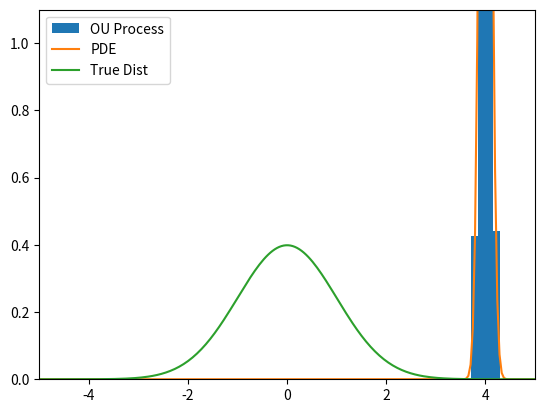

This figure's Python source:
import numpy as np
from numpy.random import normal, uniform

from scipy import sparse
import scipy.stats as stats

import matplotlib.pyplot as plt
import matplotlib.animation as animation
from pandas import * #For visualising arrays easily
import warnings
#######################################
# PDE Approximation

def make_operators(domain_size, space_mesh):
    M, N = domain_size, space_mesh
    dv = 2*M / (N-1)
    assert dv>=0 and dv <= 0.5, "Refine the mesh"
    v = np.arange(-M, M+dv/2, dv)

    _v = np.append(-v[1:-1], [0])
    advection =  (1/dv) * (np.diag(np.append([0], _v)) - np.diag(np.array(_v), k=1) )
    diffusion = (1/(dv**2)) * (-2*np.eye(N) + np.diag(np.ones(N-1), k = -1) + np.diag(np.ones(N-1), k = 1))
    diffusion[0, 0] = -1/(dv**2)
    diffusion[-1, -1] = -1/(dv**2)

    adv = sparse.csr_matrix(advection)

    diff = sparse.csr_matrix(diffusion)

    return v, adv,  diff


def solve_advDif(D, dt, T_end, adv, diff, v, cont_init_dist):
    t=np.arange(0, T_end, dt)
    N=len(v)

    h = np.zeros((N, len(t)))
    dv= v[1] - v[0]
    if (D * dt)/(dv**2) >= 1/2:
        warnings.warn('Method may be unstable, refine parameters\n D*dt/(dv**2) = {}'.format((D * dt)/(dv**2)))
    # Setting Initial condition
    h[:, 0] = cont_init_dist(v)
    mass = []

    for j in range(1, len(t)):
        A = np.eye(N) - 0.5 * dt * (adv + D * diff)
        b = h[:,j-1] + 0.5* dt * (adv + D * diff) * h[:,j-1]
        h[:,j] = np.linalg.solve(A, b)
        if j==1 or j==len(t)-1:
            mass.append(sum(h[:,j]))


    return t, v, h, mass



#################################END of PDE ###################################

#Simulate Particle Model
def OU_process(particles = 50, iterations = 10**2, diffusion = 1, dt = 0.01, disc_init_dist = uniform(size = 50)):
    x = disc_init_dist
    traj = np.zeros((particles, iterations))
    traj[:,0] = x
    for i in range(1,iterations):
        x = x - x*dt + np.sqrt(2*diffusion*dt) * normal(size = particles)
        traj[:,i] = x
    return traj

##################### END of Particle Model #########################################


D=1
T_end = 5
dt = 0.001
domain_size = 5
space_mesh = 224

particles = 500
iterations = int(T_end/dt)

#Initial Distributions
cont_indicator = lambda x: np.array([int(i>=-1 and i<=0) for i in x])
disc_indicator = uniform(low = 4, high=0, size = particles)

cont_normal = lambda x: stats.norm.pdf(x, loc = 4, scale = 0.1)
disc_normal = normal(loc = 4, scale = 0.1, size = particles)


cont_init_dist = cont_normal
disc_init_dist = disc_normal

print('\n####### Solving PDE #########\n' + '#'*39)
print(' Diffusion Coefficient: {:s}'.format(str(D)))
print(' On interval: [-{}, {}]'.format(domain_size, domain_size))
print(' PARAMETERS:')
for p in [('Terminal time', T_end), ('Time Step', dt) , ('Space Mesh Points', space_mesh)]:
    print('  ' + '{:>22}:   {:s}'.format(*map(str,p)))
print('#'*39 + '\n')

v, adv, diff = make_operators(domain_size, space_mesh)
t, v, h, mass = solve_advDif(D, dt, T_end, adv, diff, v, cont_init_dist)


print('\n####### Solving Particle Model #########\n' + '#'*39)
print(' Diffusion Coefficient: {:s}'.format(str(D)))
print(' On interval: [-{}, {}]'.format(domain_size, domain_size))
print(' PARAMETERS:')
for p in [('Particles', particles), ('Iterations', iterations) ]:
    print('  ' + '{:>22}:   {:s}'.format(*map(str,p)))
print('#'*39 + '\n')

traj = OU_process(particles, iterations, diffusion = D, dt=dt, disc_init_dist = disc_init_dist)

#Plots
fig, ax = plt.subplots(1,1)
# ax[0].plot(traj.T)
# print('Mass loss percentage was: {:>22}% '.format( (mass[0] - mass[1])/mass[0]))
#
# ax[0].set_xlabel('Iterations')

n, bins, patches = plt.hist(traj[:,0],  bins=np.arange(-domain_size, domain_size, 0.15), density = True, label= 'OU Process')

ax.set_ylim(0,1.1)
ax.set_xlim(-domain_size, domain_size)

line, = ax.plot(v, h[:, 0], label = 'PDE')

mu = 0
sigma = np.sqrt(D)
ax.plot(v, stats.norm.pdf(v, mu, sigma), label = 'True Dist')
ax.legend()


def animate(i):
    line.set_ydata(h[:, i])  # update the data
    n, _ = np.histogram(traj[:,i],  bins=np.arange(-domain_size, domain_size, 0.15), density = True)  # update the data
    for rect, heig in zip(patches, n):
         rect.set_height(heig)



ani = animation.FuncAnimation(fig, animate, interval = 50, frames = int(T_end/dt - 1))

plt.show()
